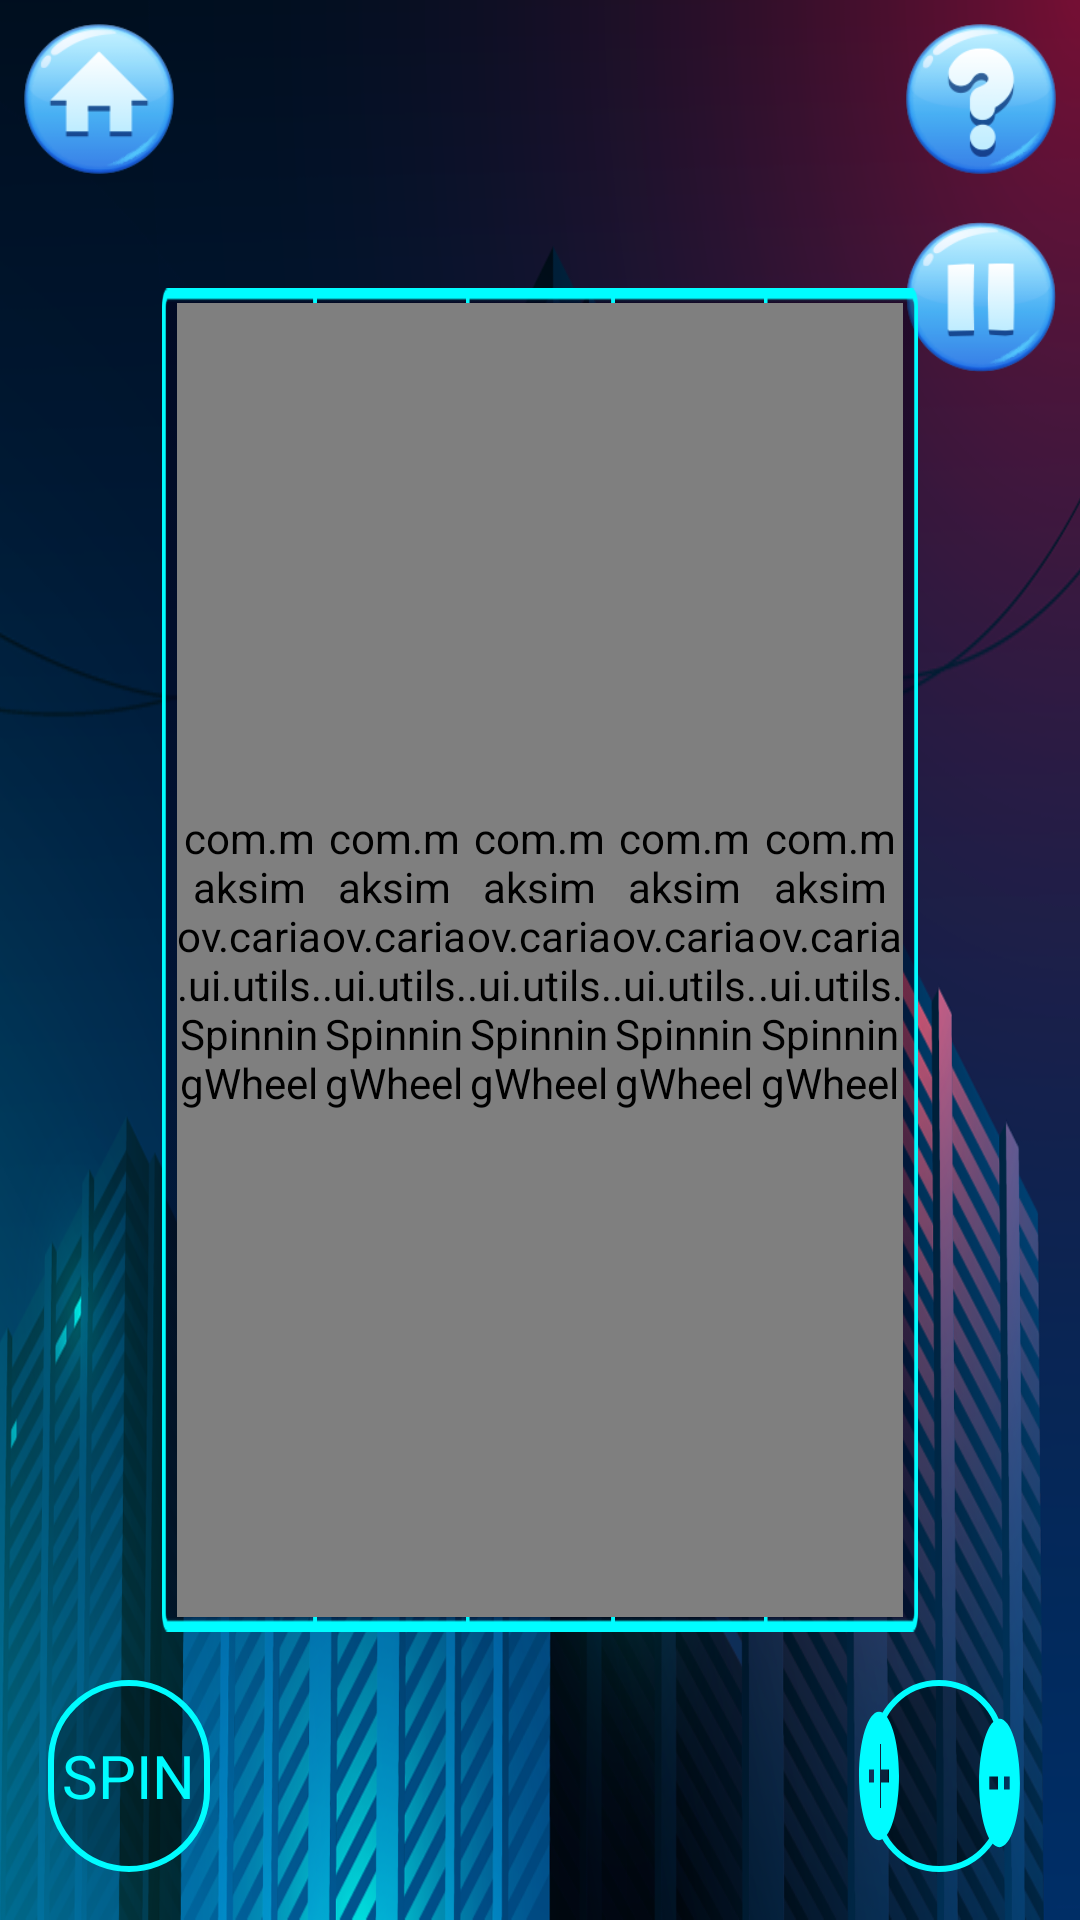

Reconstruct the res/layout file that produces this screen, plus the resources it refers to.
<!-- AndroidManifest.xml: application theme Theme.MariaCasino -->
<!-- res/layout/fragment_game.xml -->
<?xml version="1.0" encoding="utf-8"?>
<FrameLayout xmlns:android="http://schemas.android.com/apk/res/android"
    xmlns:app="http://schemas.android.com/apk/res-auto"
    xmlns:tools="http://schemas.android.com/tools"
    android:layout_width="match_parent"
    android:layout_height="match_parent">

    <ImageView
        android:layout_width="match_parent"
        android:layout_height="match_parent"
        android:adjustViewBounds="true"
        android:scaleType="fitXY"
        android:src="@drawable/game_bg" />

    <androidx.constraintlayout.widget.ConstraintLayout
        android:layout_width="match_parent"
        android:layout_height="match_parent">

        <ImageButton
            android:id="@+id/btn_home"
            android:layout_width="50dp"
            android:layout_height="50dp"
            android:layout_marginStart="8dp"
            android:layout_marginTop="8dp"
            android:adjustViewBounds="true"
            android:background="@android:color/transparent"
            android:scaleType="fitXY"
            android:src="@drawable/btn_home"
            app:layout_constraintStart_toStartOf="parent"
            app:layout_constraintTop_toTopOf="parent" />

        <ImageButton
            android:id="@+id/btn_info"
            android:layout_width="50dp"
            android:layout_height="50dp"
            android:layout_marginTop="8dp"
            android:layout_marginEnd="8dp"
            android:adjustViewBounds="true"
            android:background="@android:color/transparent"
            android:scaleType="fitXY"
            android:src="@drawable/btn_info"
            app:layout_constraintEnd_toEndOf="parent"
            app:layout_constraintTop_toTopOf="parent" />

        <ImageButton
            android:id="@+id/btn_pause"
            android:layout_width="50dp"
            android:layout_height="50dp"
            android:layout_marginTop="16dp"
            android:layout_marginEnd="8dp"
            android:adjustViewBounds="true"
            android:background="@android:color/transparent"
            android:scaleType="fitXY"
            android:src="@drawable/btn_pause"
            app:layout_constraintEnd_toEndOf="parent"
            app:layout_constraintStart_toStartOf="@+id/btn_info"
            app:layout_constraintTop_toBottomOf="@+id/btn_info" />


        <TextView
            android:id="@+id/tv_score_points"
            android:layout_width="wrap_content"
            android:layout_height="wrap_content"
            android:textColor="@color/def_color"
            android:textSize="18sp"
            app:layout_constraintBottom_toTopOf="@+id/linearLayout"
            app:layout_constraintEnd_toEndOf="@+id/linearLayout"
            app:layout_constraintStart_toStartOf="@+id/linearLayout"
            app:layout_constraintTop_toTopOf="parent"
            tools:text="9999" />


        <LinearLayout
            android:id="@+id/linearLayout"
            android:layout_width="0dp"
            android:layout_height="0dp"
            app:layout_constraintWidth_percent="0.7"
            app:layout_constraintHeight_percent="0.7"
            android:background="@drawable/slots_bg"
            app:layout_constraintBottom_toBottomOf="parent"
            app:layout_constraintEnd_toEndOf="parent"
            app:layout_constraintStart_toStartOf="parent"
            app:layout_constraintTop_toTopOf="parent">

            <LinearLayout
                android:layout_width="match_parent"
                android:layout_height="match_parent"
                android:layout_marginHorizontal="5dp"
                android:layout_marginVertical="5dp"
                android:orientation="horizontal">

                <com.maksimov.caria.ui.utils.SpinningWheel
                    android:id="@+id/col1"
                    android:layout_width="0dp"
                    android:layout_height="match_parent"
                    android:layout_weight="1"
                    android:orientation="vertical" />

                <com.maksimov.caria.ui.utils.SpinningWheel
                    android:id="@+id/col2"
                    android:layout_width="0dp"
                    android:layout_height="match_parent"
                    android:layout_weight="1"
                    android:orientation="vertical" />

                <com.maksimov.caria.ui.utils.SpinningWheel
                    android:id="@+id/col3"
                    android:layout_width="0dp"
                    android:layout_height="match_parent"
                    android:layout_weight="1"
                    android:orientation="vertical" />

                <com.maksimov.caria.ui.utils.SpinningWheel
                    android:id="@+id/col4"
                    android:layout_width="0dp"
                    android:layout_height="match_parent"
                    android:layout_weight="1"
                    android:orientation="vertical" />

                <com.maksimov.caria.ui.utils.SpinningWheel
                    android:id="@+id/col5"
                    android:layout_width="0dp"
                    android:layout_height="match_parent"
                    android:layout_weight="1"
                    android:orientation="vertical" />
            </LinearLayout>

        </LinearLayout>

        <FrameLayout
            android:id="@+id/frameLayout"
            android:layout_width="0dp"
            android:layout_height="0dp"
            app:layout_constraintBottom_toBottomOf="parent"
            app:layout_constraintEnd_toEndOf="parent"
            app:layout_constraintHeight_percent="0.1"
            app:layout_constraintHorizontal_bias="0.92"
            app:layout_constraintStart_toStartOf="parent"
            app:layout_constraintTop_toTopOf="@+id/frameLayout2"
            app:layout_constraintVertical_bias="0.0"
            app:layout_constraintWidth_percent="0.12">

            <ImageView
                android:id="@+id/imv_bet_bg"
                android:layout_width="match_parent"
                android:layout_height="match_parent"
                android:adjustViewBounds="true"
                android:scaleType="fitXY"
                android:src="@drawable/button_bg"
                app:layout_constraintBottom_toBottomOf="parent"
                app:layout_constraintEnd_toEndOf="parent"
                app:layout_constraintStart_toStartOf="parent"
                app:layout_constraintTop_toTopOf="parent" />

            <TextView
                android:id="@+id/tv_bet_count"
                android:layout_width="wrap_content"
                android:layout_height="wrap_content"
                android:layout_gravity="center"
                android:ellipsize="end"
                android:maxLength="5"
                android:maxLines="1"
                android:textColor="@color/def_color"
                app:layout_constraintBottom_toBottomOf="parent"
                app:layout_constraintEnd_toEndOf="parent"
                app:layout_constraintStart_toStartOf="parent"
                app:layout_constraintTop_toTopOf="parent"
                app:layout_constraintVertical_bias="0.67"
                tools:text="0" />

        </FrameLayout>

        <ImageButton
            android:id="@+id/btn_bet_minus"
            android:layout_width="0dp"
            android:layout_height="0dp"
            android:layout_marginStart="-10dp"
            android:adjustViewBounds="true"
            android:background="@android:color/transparent"
            android:scaleType="fitXY"
            android:src="@drawable/ic_undo"
            app:layout_constraintBottom_toBottomOf="@+id/frameLayout"
            app:layout_constraintHeight_percent="0.08"
            app:layout_constraintStart_toEndOf="@+id/frameLayout"
            app:layout_constraintTop_toTopOf="@+id/frameLayout"
            app:layout_constraintVertical_bias="0.69"
            app:layout_constraintWidth_percent="0.045" />

        <ImageButton
            android:id="@+id/btn_bet_plus"
            android:layout_width="0dp"
            android:layout_height="0dp"
            android:layout_marginEnd="-10dp"
            android:adjustViewBounds="true"
            android:background="@android:color/transparent"
            android:scaleType="fitXY"
            android:src="@drawable/ic_add"
            app:layout_constraintBottom_toBottomOf="@+id/frameLayout"
            app:layout_constraintEnd_toStartOf="@+id/frameLayout"
            app:layout_constraintHeight_percent="0.08"
            app:layout_constraintTop_toTopOf="@+id/frameLayout"
            app:layout_constraintWidth_percent="0.045" />

        <FrameLayout
            android:id="@+id/frameLayout2"
            android:layout_width="0dp"
            android:layout_height="0dp"
            android:layout_marginStart="16dp"
            app:layout_constraintBottom_toBottomOf="parent"
            app:layout_constraintEnd_toEndOf="@+id/linearLayout"
            app:layout_constraintHeight_percent="0.1"
            app:layout_constraintHorizontal_bias="0.0"
            app:layout_constraintStart_toStartOf="parent"
            app:layout_constraintTop_toBottomOf="@+id/linearLayout"
            app:layout_constraintWidth_percent="0.15">

            <ImageView
                android:id="@+id/imv_spin_bg"
                android:layout_width="match_parent"
                android:layout_height="match_parent"
                android:adjustViewBounds="true"
                android:scaleType="fitXY"
                android:src="@drawable/button_bg"
                app:layout_constraintBottom_toBottomOf="parent"
                app:layout_constraintEnd_toEndOf="parent"
                app:layout_constraintStart_toStartOf="parent"
                app:layout_constraintTop_toTopOf="parent" />

            <TextView
                android:id="@+id/btn_spin"
                android:layout_width="wrap_content"
                android:layout_height="wrap_content"
                android:layout_gravity="center"
                android:ellipsize="end"
                android:maxLength="5"
                android:maxLines="1"
                android:textSize="20sp"
                android:textColor="@color/def_color"
                app:layout_constraintBottom_toBottomOf="parent"
                app:layout_constraintEnd_toEndOf="parent"
                app:layout_constraintStart_toStartOf="parent"
                app:layout_constraintTop_toTopOf="parent"
                app:layout_constraintVertical_bias="0.67"
                android:text="SPIN" />


        </FrameLayout>

    </androidx.constraintlayout.widget.ConstraintLayout>

</FrameLayout>
<!-- resources referenced by this layout -->
<resources>
  <color name="def_color">#00fcff</color>
  <!-- drawable btn_home: png bitmap (drawable-v24, 9545 bytes) -->
  <!-- drawable btn_info: png bitmap (drawable-v24, 11138 bytes) -->
  <!-- drawable btn_pause: png bitmap (drawable-v24, 10378 bytes) -->
  <!-- drawable button_bg (drawable) -->
  <?xml version="1.0" encoding="utf-8"?>
  <shape xmlns:android="http://schemas.android.com/apk/res/android" android:shape="rectangle">
  
      <solid android:color="#52000000" />
      <stroke android:width="2dp" android:color="#00fcff" />
      <corners android:radius="45dp" />
  
  </shape>
  <!-- drawable game_bg: png bitmap (drawable-v24, 666389 bytes) -->
  <!-- drawable ic_add (drawable) -->
  <vector android:height="24dp" android:tint="#00FCFF"
      android:viewportHeight="24" android:viewportWidth="24"
      android:width="24dp" xmlns:android="http://schemas.android.com/apk/res/android">
      <path android:fillColor="@android:color/white" android:pathData="M12,2C6.48,2 2,6.48 2,12s4.48,10 10,10 10,-4.48 10,-10S17.52,2 12,2zM17,13h-4v4h-2v-4L7,13v-2h4L11,7h2v4h4v2z"/>
  </vector>
  <!-- drawable ic_undo (drawable) -->
  <vector android:height="24dp" android:tint="#00FCFF"
      android:viewportHeight="24" android:viewportWidth="24"
      android:width="24dp" xmlns:android="http://schemas.android.com/apk/res/android">
      <path android:fillColor="@android:color/white" android:pathData="M12,2C6.48,2 2,6.48 2,12s4.48,10 10,10 10,-4.48 10,-10S17.52,2 12,2zM17,13L7,13v-2h10v2z"/>
  </vector>
  <!-- drawable slots_bg: png bitmap (drawable, 4508 bytes) -->
  <style name="Theme.MariaCasino" parent="Theme.MaterialComponents.DayNight.NoActionBar">
          
          <item name="colorPrimary">@color/purple_500</item>
          <item name="colorPrimaryVariant">@color/purple_700</item>
          <item name="colorOnPrimary">@color/white</item>
          
          <item name="colorSecondary">@color/teal_200</item>
          <item name="colorSecondaryVariant">@color/teal_700</item>
          <item name="colorOnSecondary">@color/black</item>
          
          <item name="android:statusBarColor">?attr/colorPrimaryVariant</item>
          
          <item name="android:windowFullscreen">true</item>
      </style>
  <color name="purple_500">#FF6200EE</color>
  <color name="purple_700">#FF3700B3</color>
  <color name="white">#FFFFFFFF</color>
  <color name="teal_200">#FF03DAC5</color>
  <color name="teal_700">#FF018786</color>
  <color name="black">#FF000000</color>
</resources>
